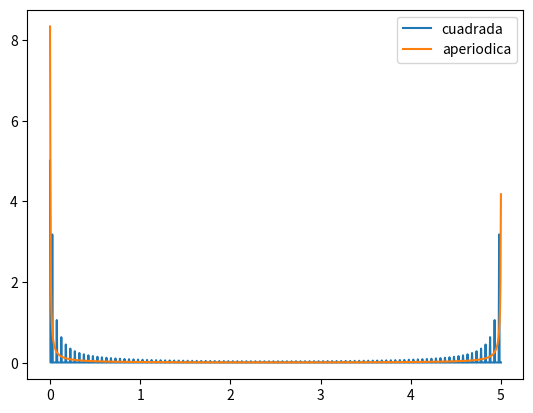

The matplotlib source for this figure:
'''PUNTO 14
Generar N períodos de alguna señal 'r (t) que no sea senoidal, por ejemplo una cuadrada, una
dientes de sierra o de algún otro tipo. Generar luego una señal aperiódica r (t) de la misma longitud,
que sea igual a 'r (t) sobre un período únicamente. Graficar los espectros de ambas y compararlos.'''

import numpy as np
import matplotlib.pyplot as plt
import math

def obtener_espectro(señal):
    #Trasnfomamos de nuevo para tener obtener el espectro
    señal_transformada = np.fft.fft(señal, norm='forward')
    señal_modulo = np.abs(señal_transformada)
    return señal_modulo
    
def generar_aperiodica(t):
    return np.array([x**2 for x in t])

def generar_cuadrada(t):
    return np.array([10 if math.floor(2 * x) % 2 == 0 else 0 for x in t])

def graficar():
    t = np.linspace(0, 5, 1000)
    señal_cuadrada = generar_cuadrada(t)
    señal_aperiodica = generar_aperiodica(t)

    espectro_cuadrada = obtener_espectro(señal_cuadrada)
    espectro_aperiodica = obtener_espectro(señal_aperiodica)

    plt.plot(t, espectro_cuadrada, label = 'cuadrada')
    plt.plot(t, espectro_aperiodica, label = 'aperiodica')
    plt.legend()
    plt.show()

graficar()
#python3 TP5-Punto14.py